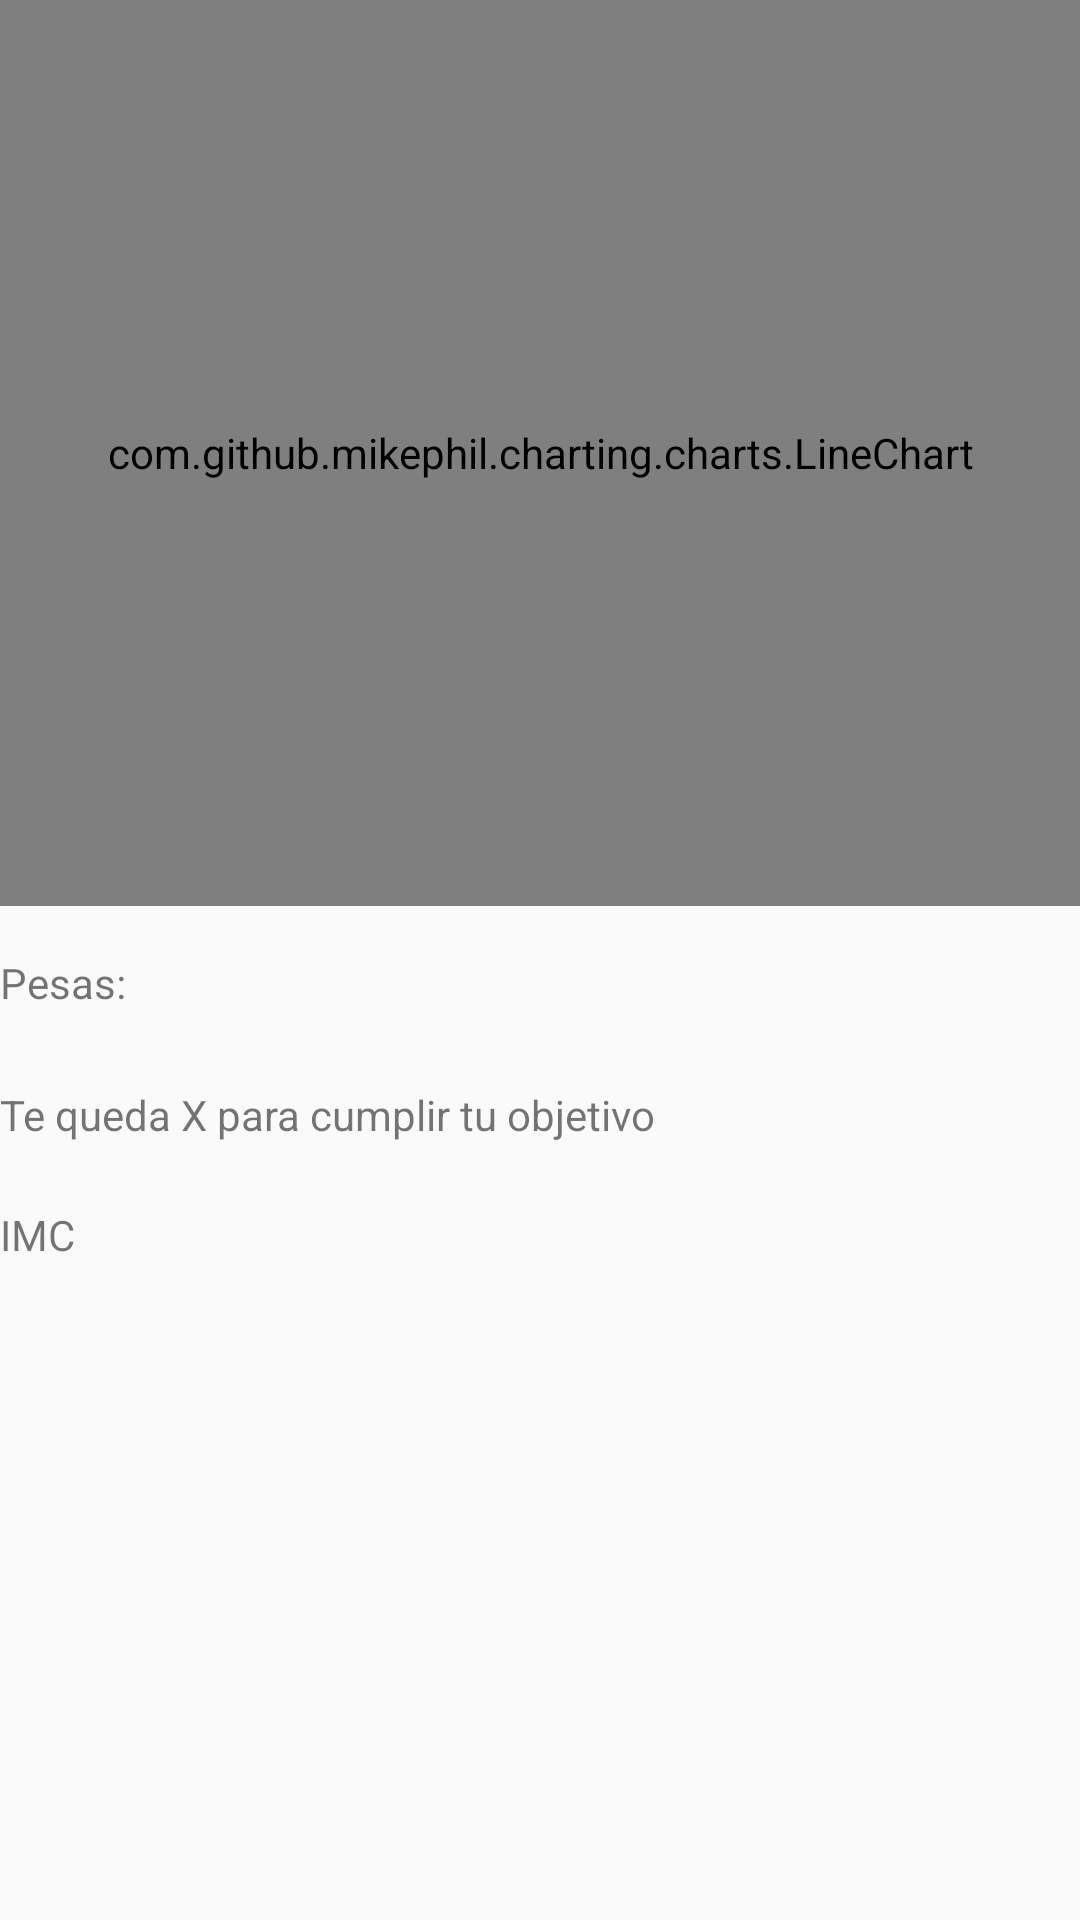

Layout XML and referenced resources for this Android screen:
<!-- AndroidManifest.xml: application theme AppTheme -->
<!-- res/layout/state_layout.xml -->
<?xml version="1.0" encoding="utf-8"?>

<android.support.constraint.ConstraintLayout xmlns:android="http://schemas.android.com/apk/res/android"
    xmlns:app="http://schemas.android.com/apk/res-auto"
    xmlns:tools="http://schemas.android.com/tools"
    android:layout_width="match_parent"
    android:layout_height="match_parent"
    tools:layout_editor_absoluteY="81dp">


    <com.github.mikephil.charting.charts.LineChart
        android:id="@+id/chartHS"
        android:layout_width="match_parent"
        android:layout_height="302dp" />

    <ImageView
        android:id="@+id/imageView"
        android:layout_width="368dp"
        android:layout_height="53dp"
        android:layout_marginBottom="24dp"
        android:layout_marginEnd="8dp"
        android:layout_marginStart="8dp"
        android:layout_marginTop="8dp"
        app:layout_constraintBottom_toBottomOf="parent"
        app:layout_constraintEnd_toEndOf="parent"
        app:layout_constraintStart_toStartOf="parent"
        app:layout_constraintTop_toBottomOf="@+id/textViewIMC"
        app:srcCompat="@drawable/imcgraph" />

    <TextView
        android:id="@+id/textViewIMC"
        android:layout_width="346dp"
        android:layout_height="32dp"
        android:layout_marginTop="8dp"
        android:text="IMC"
        app:layout_constraintTop_toBottomOf="@+id/textViewTarget"
        tools:layout_editor_absoluteX="16dp" />

    <TextView
        android:id="@+id/textViewWeight"
        android:layout_width="346dp"
        android:layout_height="36dp"
        android:layout_marginTop="16dp"
        android:text="Pesas:"
        app:layout_constraintTop_toBottomOf="@+id/chartHS"
        tools:layout_editor_absoluteX="16dp" />

    <TextView
        android:id="@+id/textViewTarget"
        android:layout_width="346dp"
        android:layout_height="32dp"
        android:layout_marginTop="8dp"
        android:text="Te queda X para cumplir tu objetivo"
        app:layout_constraintTop_toBottomOf="@+id/textViewWeight"
        tools:layout_editor_absoluteX="16dp" />

</android.support.constraint.ConstraintLayout>
<!-- resources referenced by this layout -->
<resources>
  <style name="AppTheme" parent="Theme.AppCompat.Light.DarkActionBar">
          
          <item name="colorPrimary">@color/colorPrimary</item>
          <item name="colorPrimaryDark">@color/colorPrimaryDark</item>
          <item name="colorAccent">@color/colorAccent</item>
      </style>
  <!-- not gathered from this repository: default colours our renderer supplied (Android Studio template values) -->
  <color name="colorPrimary">#FF6200EE</color>
  <color name="colorPrimaryDark">#FF3700B3</color>
  <color name="colorAccent">#FF03DAC5</color>
</resources>
